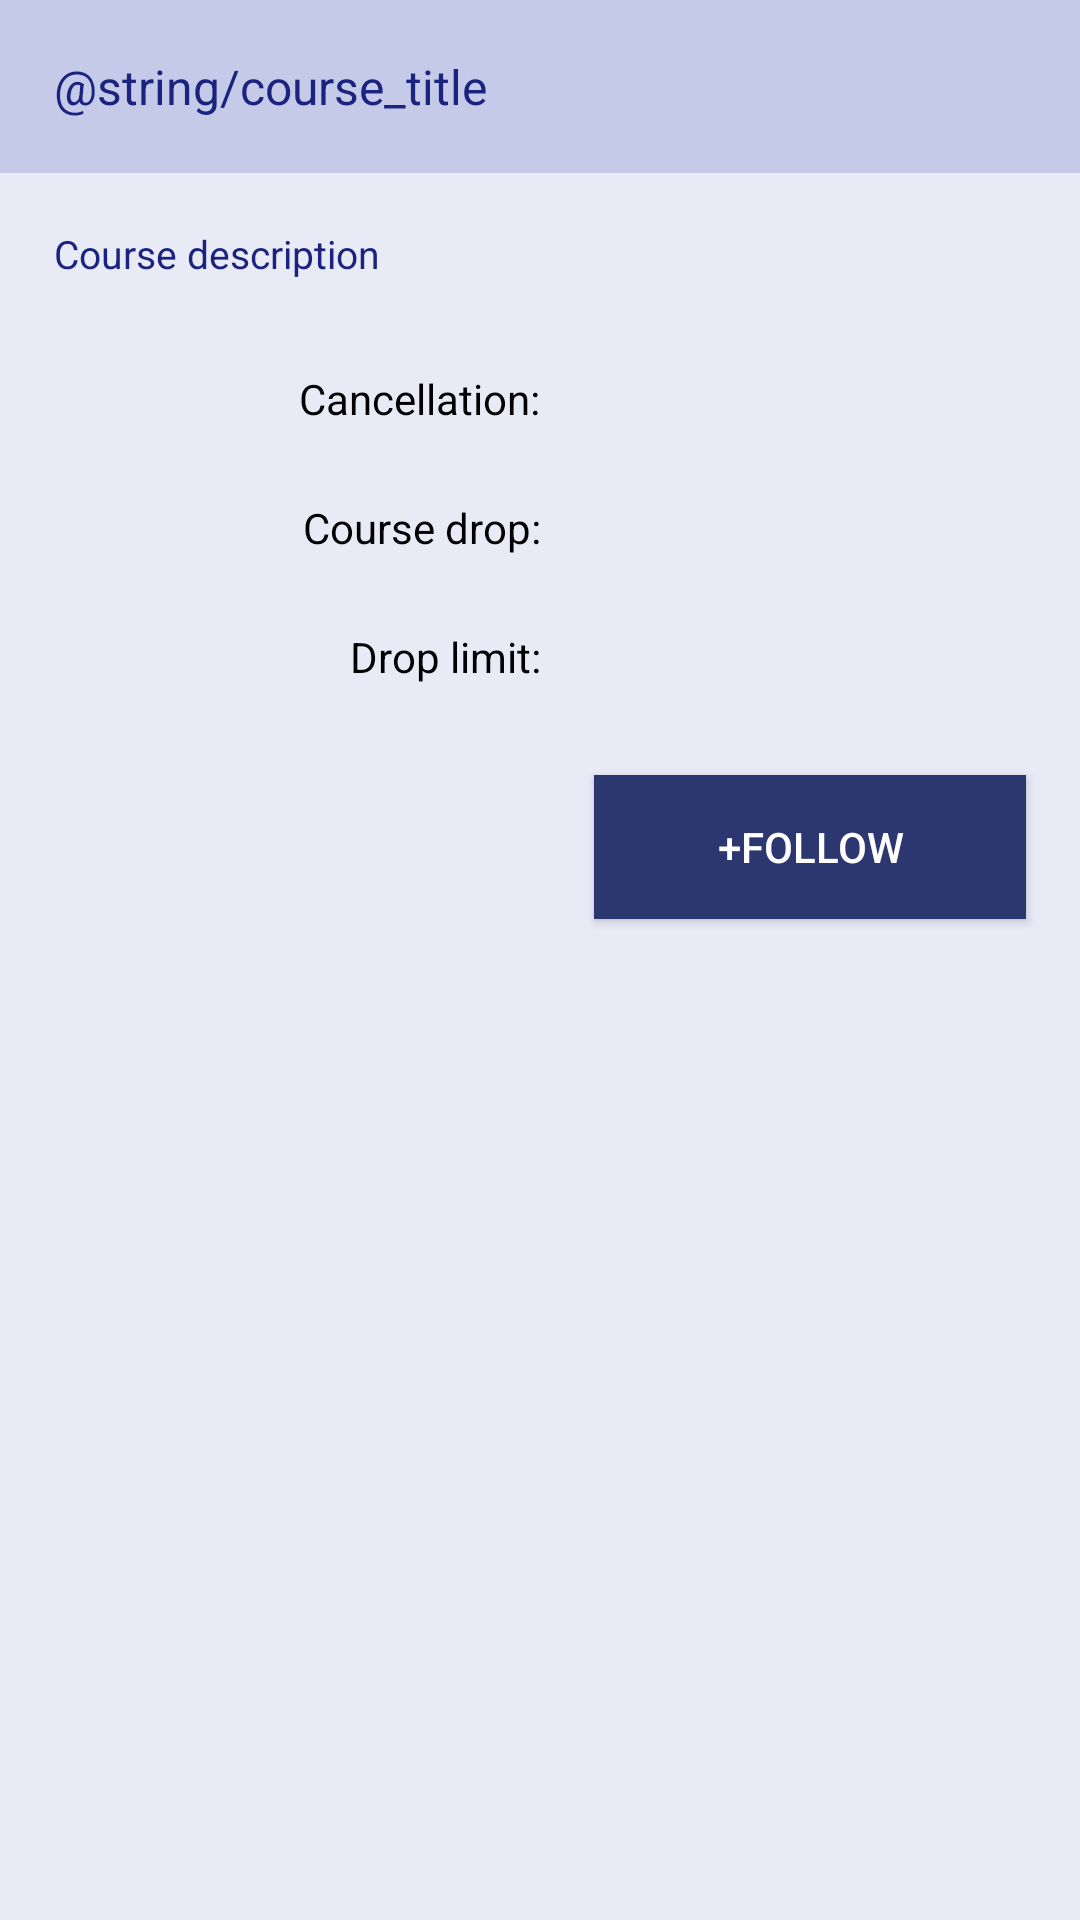

Android layout source for this screen:
<!-- AndroidManifest.xml: application theme AppTheme -->
<!-- res/layout/activity_details_course.xml -->
<?xml version="1.0" encoding="utf-8"?>
<RelativeLayout xmlns:android="http://schemas.android.com/apk/res/android"
    xmlns:tools="http://schemas.android.com/tools"
    android:layout_width="fill_parent"
    android:layout_height="fill_parent"
    android:paddingLeft="@dimen/table_row_padding_left"
    android:paddingRight="@dimen/table_row_padding_right"
    android:paddingTop="@dimen/table_row_padding_top"
    android:paddingBottom="@dimen/table_row_padding_bottom"
    tools:context="com.mobile.umontreal.schedule.DetailsCourseActivity">

<TableLayout
    xmlns:android="http://schemas.android.com/apk/res/android"
    android:layout_width="fill_parent"
    android:layout_height="fill_parent"
    android:shrinkColumns="*"
    android:stretchColumns="*"
    android:background="@color/table_background_color">

    
    <TableRow
        android:layout_height="wrap_content"
        android:layout_width="fill_parent"
        android:gravity="left"
        android:background="@color/table_title_background_color">
        <TextView
            android:id="@+id/course_title"
            android:text="@string/course_title"
            android:layout_width="match_parent"
            android:layout_height="wrap_content"
            android:textSize="@dimen/text_title_size"
            android:layout_span="2"
            android:textColor="@color/table_title_color"
            android:padding="@dimen/padding_table_row"/>
    </TableRow>

    
    <TableRow
        android:layout_height="wrap_content"
        android:layout_width="fill_parent"
        android:gravity="center_horizontal">
        <TextView
            android:id="@+id/course_description"
            android:text="@string/course_description"
            android:layout_width="match_parent"
            android:layout_height="wrap_content"
            android:textSize="@dimen/text_description_size"
            android:textColor="@color/table_text_color"
            android:lineSpacingMultiplier="1.5"
            android:layout_span="2"
            android:padding="@dimen/padding_table_row"/>
    </TableRow>

    
    <TableRow
        android:layout_height="wrap_content"
        android:layout_width="fill_parent"
        android:padding="12dip"
        android:gravity="center_horizontal">

        <TextView
            android:id="@+id/course_cancellation"
            android:text="@string/course_cancellation"
            android:layout_weight="1"
            android:textSize="@dimen/text_date_size"
            android:textColor="@color/table_text_bold_color"
            android:gravity="right"/>

        <TextView
            android:id="@+id/course_cancellation_value"
            android:text=""
            android:layout_weight="1"
            android:textSize="@dimen/text_date_size"
            android:textColor="@color/table_text_bold_color"
            android:gravity="center"/>
    </TableRow>

    
    <TableRow
        android:layout_height="wrap_content"
        android:layout_width="fill_parent"
        android:padding="12dip"
        android:gravity="center_horizontal">

        <TextView
            android:id="@+id/course_drop"
            android:text="@string/course_drop"
            android:layout_weight="1"
            android:textSize="@dimen/text_date_size"
            android:textColor="@color/table_text_bold_color"
            android:gravity="right"/>

        <TextView
            android:id="@+id/course_drop_value"
            android:text=""
            android:layout_weight="1"
            android:textSize="@dimen/text_date_size"
            android:textColor="@color/table_text_bold_color"
            android:gravity="center"/>
    </TableRow>

    
    <TableRow
        android:layout_height="wrap_content"
        android:layout_width="fill_parent"
        android:padding="12dip"
        android:gravity="center_horizontal">

        <TextView
            android:id="@+id/course_drop_limit"
            android:text="@string/course_drop_limit"
            android:layout_weight="1"
            android:textSize="@dimen/text_date_size"
            android:textColor="@color/table_text_bold_color"
            android:gravity="right"/>

        <TextView
            android:id="@+id/course_drop_limit_value"
            android:text=""
            android:layout_weight="1"
            android:textSize="@dimen/text_date_size"
            android:textColor="@color/table_text_bold_color"
            android:gravity="center"/>
    </TableRow>

    
    <TableRow
        android:layout_height="wrap_content"
        android:layout_width="wrap_content">

        <Button
            android:id="@+id/course_button_back"
            android:visibility="invisible"
            android:text="@string/course_button_back"
            android:layout_height="wrap_content"
            android:layout_width="wrap_content"
            android:textSize="@dimen/text_button_size"
            android:textColor="@color/button_text_color"
            android:layout_weight="1"
            android:gravity="center"
            android:layout_gravity="left"
            android:layout_margin="@dimen/padding_button_layout_margin_size"
            android:background="@color/button_background_color"/>

        <Button
            android:id="@+id/course_button_next"
            android:text="@string/course_button_next"
            android:layout_height="wrap_content"
            android:layout_width="wrap_content"
            android:textSize="@dimen/text_button_size"
            android:textColor="@color/button_text_color"
            android:gravity="center"
            android:layout_margin="@dimen/padding_button_layout_margin_size"
            android:background="@color/button_background_color"/>
    </TableRow>

</TableLayout>

</RelativeLayout>
<!-- resources referenced by this layout -->
<resources>
  <color name="button_background_color">#2c376f</color>
  <color name="button_text_color">#fff</color>
  <color name="table_background_color">#E8EAF6</color>
  <color name="table_text_bold_color">#000000</color>
  <color name="table_text_color">#1A237E</color>
  <color name="table_title_background_color">#C5CAE9</color>
  <color name="table_title_color">#1A237E</color>
  <dimen name="padding_button_layout_margin_size">18dp</dimen>
  <dimen name="padding_table_row">18dp</dimen>
  <dimen name="table_row_padding_bottom">0dp</dimen>
  <dimen name="table_row_padding_left">0dp</dimen>
  <dimen name="table_row_padding_right">0dp</dimen>
  <dimen name="table_row_padding_top">0dp</dimen>
  <dimen name="text_button_size">14sp</dimen>
  <dimen name="text_date_size">14sp</dimen>
  <dimen name="text_description_size">13sp</dimen>
  <dimen name="text_title_size">16sp</dimen>
  <string name="course_button_back">-Back</string>
  <string name="course_button_next">+Follow</string>
  <string name="course_cancellation">Cancellation: </string>
  <string name="course_description">Course description</string>
  <string name="course_drop">Course drop: </string>
  <string name="course_drop_limit">Drop limit: </string>
  <string name="course_title">Nom du cours</string>
  <style name="AppTheme" parent="Theme.AppCompat.Light.DarkActionBar">
  
          
          
          <item name="colorPrimaryDark">@color/color_primary_dark</item>
          
          <item name="colorPrimary">@color/color_primary</item>
          <item name="android:actionDropDownStyle">@color/color_primary</item>
          <item name="android:textColorPrimary">@color/text_color_primary</item>
          <item name="android:windowBackground">@color/window_background</item>
  
          
          <item name="colorAccent">@color/accent_color</item>
  
      </style>
  <color name="color_primary_dark">#303f9f</color>
  <color name="color_primary">#3F51B5</color>
  <color name="text_color_primary">#fff</color>
  <color name="window_background">#E8EAF6</color>
  <color name="accent_color">#FF80AB</color>
</resources>
